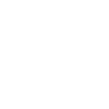
t = 0.00 s
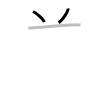
t = 2.25 s
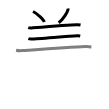
t = 4.50 s
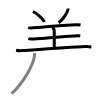
t = 6.50 s
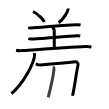
t = 8.75 s
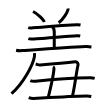
t = 11.00 s

The animated SVG that drew these frames (rendered in a browser with its animation timeline set to each time). Animation: 11 SMIL elements (animate=11); one cycle of 11.00 s.

<svg width="109px" height="109px" viewBox="0 0 px 109px" xmlns="http://www.w3.org/2000/svg" xmlns:xlink="http://www.w3.org/1999/xlink" xml:space="preserve" version="1.1"  baseProfile="full">
<path d="M33,11.5c3.76,1.86,10.35,7.64,11.29,10.53" style="fill:none;stroke:black;stroke-width:3;opacity:0">
  <animate attributeType="CSS" attributeName="opacity" from="0" to="1" begin="0s" dur="1s" repeatCount="Indefinite" fill="freeze" />
</path>
<path d="M68,8.5c0.03,0.31,0.05,0.81-0.05,1.25c-0.6,2.64-4.54,9.47-9.25,13.02" style="fill:none;stroke:black;stroke-width:3;opacity:0">
  <animate attributeType="CSS" attributeName="opacity" from="0" to="1" begin="1s" dur="1s" repeatCount="Indefinite" fill="freeze" />
</path>
<path d="M28.25,27.61c0.86,0.31,2.44,0.38,3.3,0.31c7.7-0.67,38.23-3.38,45.98-3.26c1.43,0.02,2.29,0.15,3.01,0.3" style="fill:none;stroke:black;stroke-width:3;opacity:0">
  <animate attributeType="CSS" attributeName="opacity" from="0" to="1" begin="2s" dur="1s" repeatCount="Indefinite" fill="freeze" />
</path>
<path d="M28.36,38.66c0.86,0.29,2.44,0.31,3.3,0.29c6.84-0.19,37.09-2.83,45.57-3.14c1.43-0.05,2.29,0.14,3.01,0.28" style="fill:none;stroke:black;stroke-width:3;opacity:0">
  <animate attributeType="CSS" attributeName="opacity" from="0" to="1" begin="3s" dur="1s" repeatCount="Indefinite" fill="freeze" />
</path>
<path d="M16.09,50.22c1.61,0.39,4.57,0.5,6.17,0.39c11.96-0.81,45.87-3.21,63.52-4c2.67-0.12,4.29,0.18,5.63,0.38" style="fill:none;stroke:black;stroke-width:3;opacity:0">
  <animate attributeType="CSS" attributeName="opacity" from="0" to="1" begin="4s" dur="1s" repeatCount="Indefinite" fill="freeze" />
</path>
<path d="M52.2,26.72c1.05,0.78,2.06,3.03,2.06,4.94c0,6.4,0,9.86,0,16.57" style="fill:none;stroke:black;stroke-width:3;opacity:0">
  <animate attributeType="CSS" attributeName="opacity" from="0" to="1" begin="5s" dur="1s" repeatCount="Indefinite" fill="freeze" />
</path>
<path d="M34.49,53.14c0.06,0.96,0.14,2.47-0.13,3.84c-1.57,8.1-10.56,25.88-22.86,36.76" style="fill:none;stroke:black;stroke-width:3;opacity:0">
  <animate attributeType="CSS" attributeName="opacity" from="0" to="1" begin="6s" dur="1s" repeatCount="Indefinite" fill="freeze" />
</path>
<path d="M35.7,63.99c1.37,0.32,2.87,1.01,4.48,0.89C52,64,65.51,62.9,75.28,61.74c1.97-0.24,3.11,1.97,2.72,3.51c-1.5,6-3.4,22.1-5.5,30.5" style="fill:none;stroke:black;stroke-width:3;opacity:0">
  <animate attributeType="CSS" attributeName="opacity" from="0" to="1" begin="7s" dur="1s" repeatCount="Indefinite" fill="freeze" />
</path>
<path d="M53.05,66.74c0.52,0.26,0.98,1.68,0.94,2.21c-0.42,5.6-4.6,23.85-5.75,28.41" style="fill:none;stroke:black;stroke-width:3;opacity:0">
  <animate attributeType="CSS" attributeName="opacity" from="0" to="1" begin="8s" dur="1s" repeatCount="Indefinite" fill="freeze" />
</path>
<path d="M30.32,80.6c1.32,0.55,3.76,0.68,5.08,0.55c15.86-1.52,38.11-3.04,54.64-3.28c2.21-0.03,3.53,0.26,4.64,0.54" style="fill:none;stroke:black;stroke-width:3;opacity:0">
  <animate attributeType="CSS" attributeName="opacity" from="0" to="1" begin="9s" dur="1s" repeatCount="Indefinite" fill="freeze" />
</path>
<path d="M28.73,97.58c1.29,0.49,3.65,0.97,4.94,0.89c16.83-0.97,37.04-2.3,53.09-2.51c2.15-0.03,3.43,0.23,4.51,0.48" style="fill:none;stroke:black;stroke-width:3;opacity:0">
  <animate attributeType="CSS" attributeName="opacity" from="0" to="1" begin="10s" dur="1s" repeatCount="Indefinite" fill="freeze" />
</path>
</svg>
